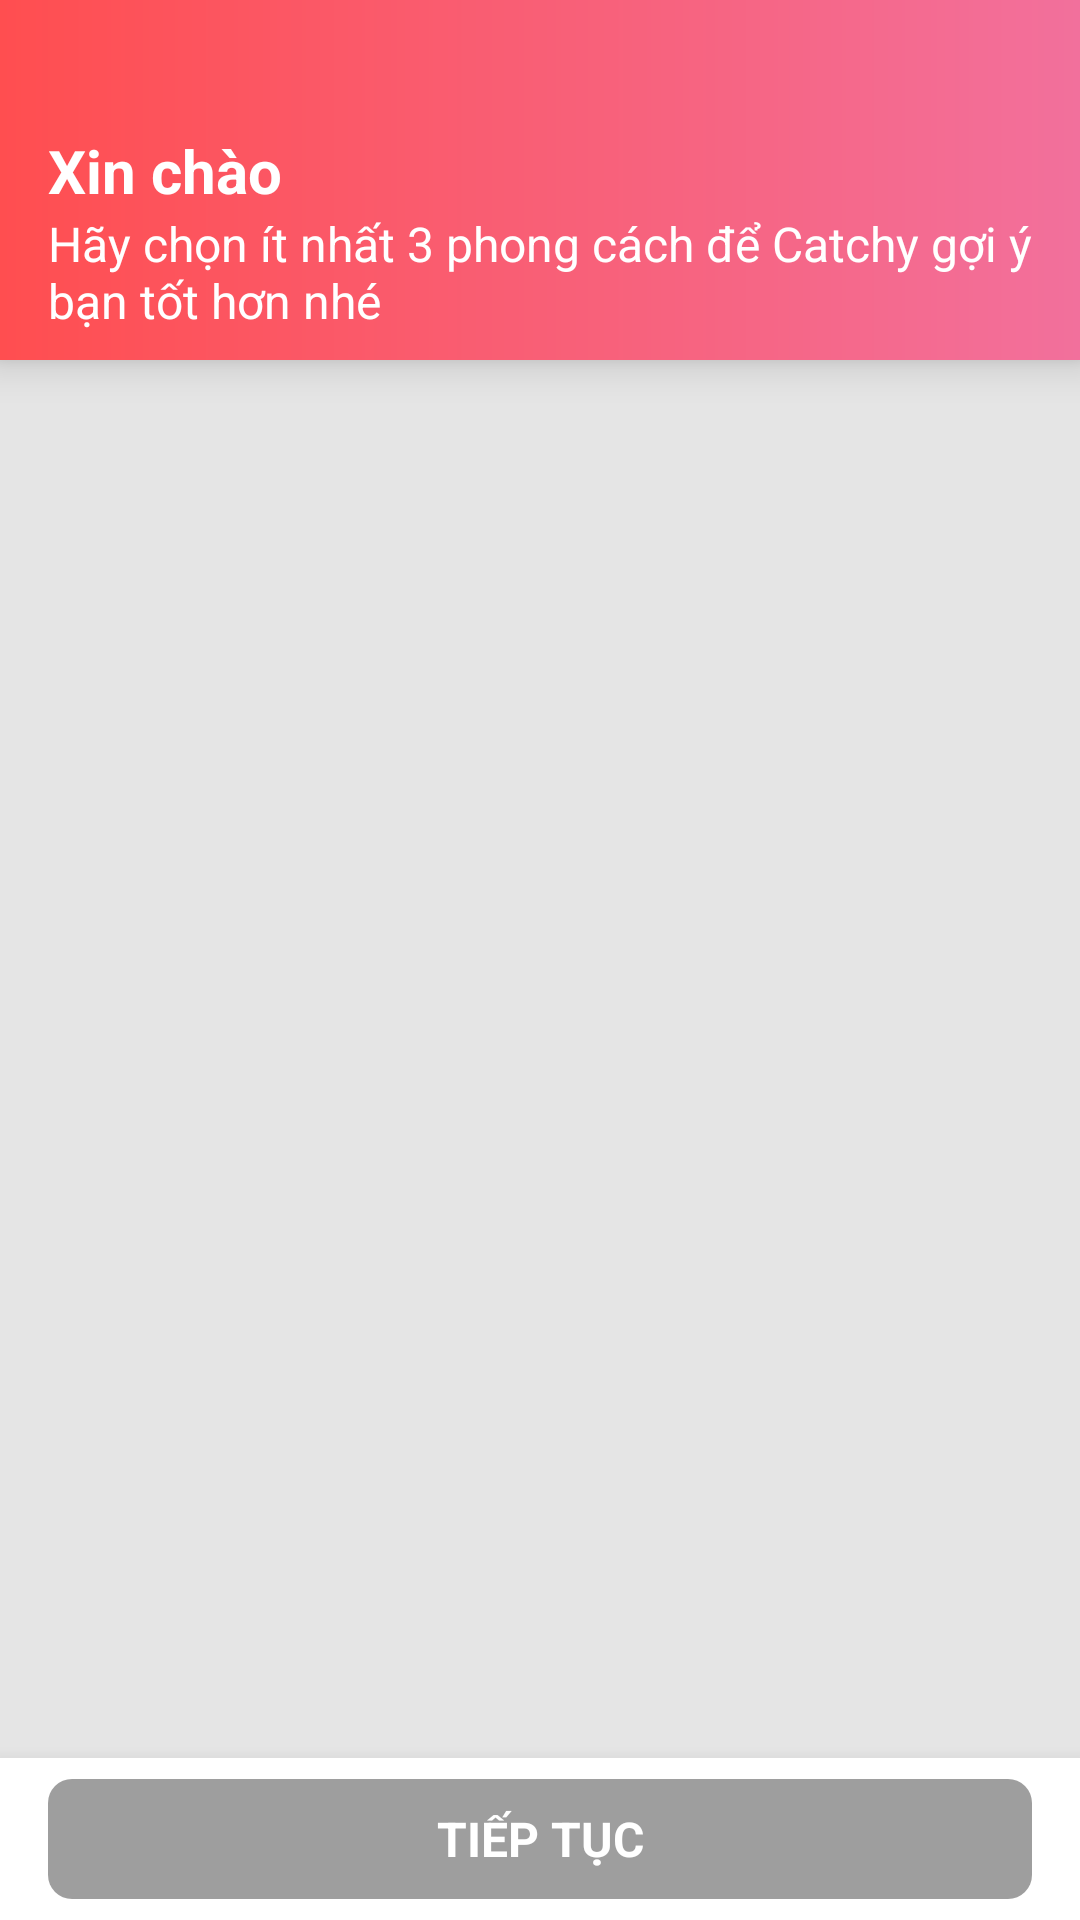

Android layout source for this screen:
<!-- AndroidManifest.xml: activity theme PreLoginTheme -->
<!-- res/layout/activity_welcome.xml -->
<?xml version="1.0" encoding="utf-8"?>
<android.support.constraint.ConstraintLayout xmlns:android="http://schemas.android.com/apk/res/android"
    xmlns:app="http://schemas.android.com/apk/res-auto"
    xmlns:tools="http://schemas.android.com/tools"
    android:layout_width="match_parent"
    android:layout_height="match_parent"
    android:background="@color/colorBackground"
    tools:context=".activity.WelcomeActivity">

    <android.support.constraint.ConstraintLayout
        android:id="@+id/constraintLayout4"
        android:layout_width="match_parent"
        android:layout_height="120dp"
        android:background="@drawable/bg_toolbar"
        android:elevation="8dp"
        app:layout_constraintEnd_toEndOf="parent"
        app:layout_constraintStart_toStartOf="parent"
        app:layout_constraintTop_toTopOf="parent">

        <TextView
            android:layout_width="wrap_content"
            android:layout_height="wrap_content"
            android:layout_marginEnd="16dp"
            android:layout_marginStart="16dp"
            android:text="@string/we_hello"
            android:textColor="@color/colorWhite"
            android:textSize="20sp"
            android:textStyle="bold"
            app:layout_constraintBottom_toTopOf="@+id/textView7"
            app:layout_constraintEnd_toEndOf="parent"
            app:layout_constraintHorizontal_bias="0.0"
            app:layout_constraintStart_toStartOf="parent" />

        <TextView
            android:id="@+id/textView7"
            android:layout_width="match_parent"
            android:layout_height="wrap_content"
            android:layout_marginBottom="9dp"
            android:layout_marginEnd="16dp"
            android:layout_marginStart="16dp"
            android:text="@string/we_content"
            android:textColor="@color/colorWhite"
            android:textSize="16sp"
            app:layout_constraintBottom_toBottomOf="parent"
            app:layout_constraintEnd_toEndOf="parent"
            app:layout_constraintStart_toStartOf="parent" />

    </android.support.constraint.ConstraintLayout>

    <android.support.v7.widget.RecyclerView
        android:id="@+id/recWelcomeStyle"
        android:layout_width="match_parent"
        android:layout_height="0dp"
        android:paddingLeft="12dp"
        android:paddingRight="12dp"
        android:layout_marginTop="4dp"
        app:layout_constraintBottom_toTopOf="@+id/frameNext"
        app:layout_constraintEnd_toEndOf="parent"
        app:layout_constraintStart_toStartOf="parent"
        app:layout_constraintTop_toBottomOf="@+id/constraintLayout4"></android.support.v7.widget.RecyclerView>

    <FrameLayout
        android:id="@+id/frameNext"
        android:layout_width="match_parent"
        android:layout_height="54dp"
        android:background="@color/colorWhite"
        android:elevation="10dp"
        android:paddingLeft="16dp"
        android:paddingRight="16dp"
        app:layout_constraintBottom_toBottomOf="parent"
        app:layout_constraintEnd_toEndOf="parent"
        app:layout_constraintStart_toStartOf="parent">
        
        <TextView
            android:layout_width="match_parent"
            android:layout_height="40dp"
            android:layout_gravity="center"
            android:gravity="center"
            android:background="@drawable/bg_can_not_selected"
            android:text="@string/we_next"
            android:textColor="@color/colorWhite"
            android:textSize="16sp"
            android:textAllCaps="true"
            android:textStyle="bold"/>
        
    </FrameLayout>

</android.support.constraint.ConstraintLayout>
<!-- resources referenced by this layout -->
<resources>
  <color name="colorBackground">#E5E5E5</color>
  <color name="colorWhite">#ffffff</color>
  <!-- drawable bg_can_not_selected (drawable) -->
  <?xml version="1.0" encoding="utf-8"?>
  <shape xmlns:android="http://schemas.android.com/apk/res/android"
      android:shape="rectangle">
  
      <solid android:color="#61000000"/>
      <corners android:radius="8dp"/>
  
  </shape>
  <!-- drawable bg_toolbar (drawable) -->
  <?xml version="1.0" encoding="utf-8"?>
  <shape xmlns:android="http://schemas.android.com/apk/res/android"
      android:shape="rectangle">
  
      <solid android:color="#FF4E50"/>
      <gradient android:startColor="#FF4E50"
          android:endColor="#F2709C"/>
  
  </shape>
  <string name="we_content">Hãy chọn ít nhất 3 phong cách để Catchy gợi ý bạn tốt hơn nhé</string>
  <string name="we_hello">Xin chào</string>
  <string name="we_next">Tiếp tục</string>
  <style name="PreLoginTheme" parent="Theme.AppCompat.Light.NoActionBar">
          <item name="colorPrimary">@color/colorPrimary</item>
          <item name="colorPrimaryDark">@color/colorPrimaryDark</item>
          <item name="colorAccent">@color/colorAccent</item>
          
          
          
          <item name="android:windowLightStatusBar" tools:ignore="NewApi">true</item>
          <item name="android:windowTranslucentStatus">true</item>
          
      </style>
  <color name="colorPrimary">#3F51B5</color>
  <color name="colorPrimaryDark">#303F9F</color>
  <color name="colorAccent">#FF4E50</color>
</resources>
